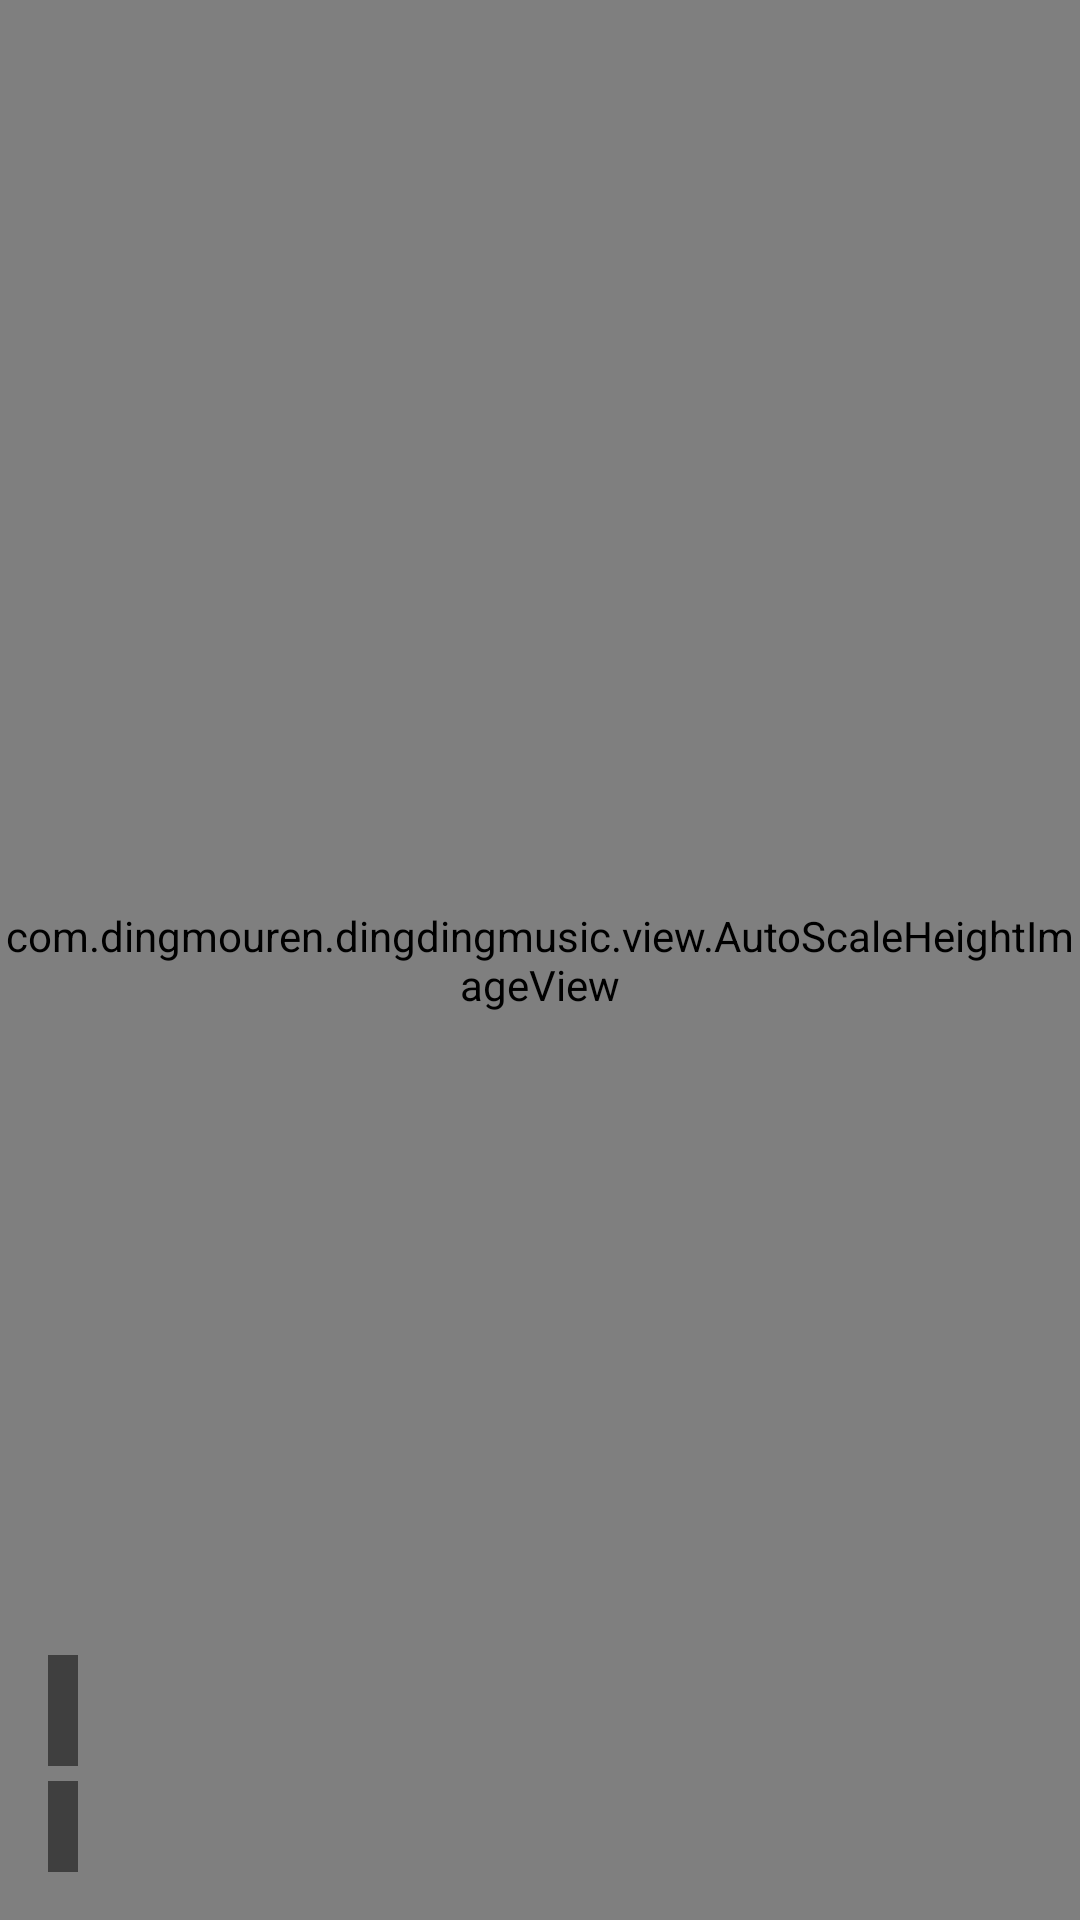

This screen was rendered from an Android layout file. Write that file and the resources it references.
<!-- AndroidManifest.xml: application theme AppTheme -->
<!-- res/layout/fragment_cover.xml -->
<?xml version="1.0" encoding="utf-8"?>
<RelativeLayout xmlns:android="http://schemas.android.com/apk/res/android"
    android:layout_width="match_parent"
    android:layout_height="match_parent"
    >
    <com.dingmouren.dingdingmusic.view.AutoScaleHeightImageView
        android:id="@+id/img_album"
        android:layout_width="match_parent"
        android:layout_height="match_parent"
        />
    <android.support.v4.widget.NestedScrollView
        android:layout_width="match_parent"
        android:layout_height="match_parent"
        android:layout_marginTop="?attr/actionBarSize"
        >
        <TextView
            android:id="@+id/tv_lyric"
            android:layout_width="match_parent"
            android:layout_height="match_parent"
            android:gravity="center"
            android:textColor="@android:color/white"
            android:textSize="12sp"
            android:lineSpacingExtra="3dp"
            android:visibility="gone"
            />
    </android.support.v4.widget.NestedScrollView>
    <TextView
        android:id="@+id/tv_song_name"
        android:layout_width="wrap_content"
        android:layout_height="wrap_content"
        android:layout_above="@+id/tv_singer"
        android:layout_marginBottom="@dimen/playing_activity_singer_padding"
        android:layout_marginLeft="@dimen/activity_horizontal_margin"
        android:layout_marginRight="@dimen/activity_horizontal_margin"
        android:background="@color/playing_activity_song_bac"
        android:padding="@dimen/playing_activity_singer_padding"
        android:textColor="@android:color/white"
        android:textSize="@dimen/playing_activity_song_size"
        android:ellipsize="marquee"
        android:fadingEdge="horizontal"
        android:focusable="true"
        android:focusableInTouchMode="true"
        android:marqueeRepeatLimit="marquee_forever"
        android:scrollHorizontally="true"
        android:singleLine="true"
        />

    <TextView
        android:id="@+id/tv_singer"
        android:layout_width="wrap_content"
        android:layout_height="wrap_content"
        android:layout_alignParentBottom="true"
        android:layout_marginBottom="@dimen/activity_horizontal_margin"
        android:layout_marginLeft="@dimen/activity_horizontal_margin"
        android:background="@color/playing_activity_song_bac"
        android:padding="@dimen/playing_activity_singer_padding"
        android:textColor="@android:color/white"
        android:textSize="@dimen/playing_activity_singer_size"
        />
</RelativeLayout>
<!-- resources referenced by this layout -->
<resources>
  <color name="playing_activity_song_bac">#80000000</color>
  <dimen name="activity_horizontal_margin">16dp</dimen>
  <dimen name="playing_activity_singer_padding">5dp</dimen>
  <dimen name="playing_activity_singer_size">15sp</dimen>
  <dimen name="playing_activity_song_size">20sp</dimen>
  <style name="AppTheme" parent="Theme.AppCompat.Light.NoActionBar">
          
          <item name="colorPrimary">@color/windowBackground</item>
          <item name="colorPrimaryDark">@color/windowBackground</item>
          <item name="colorAccent">@android:color/black</item>
          <item name="android:windowContentTransitions">true</item>
          <item name="android:windowAllowEnterTransitionOverlap">false</item>
          <item name="android:windowAllowReturnTransitionOverlap">false</item>
  
          
          <item name="android:windowAnimationStyle">@null</item>
          <item name="android:windowBackground">@color/windowBackground</item>
          <item name="android:colorBackgroundCacheHint">@null</item>
          <item name="android:windowIsTranslucent">true</item>
      </style>
  <color name="windowBackground">#f4f2f2</color>
</resources>
